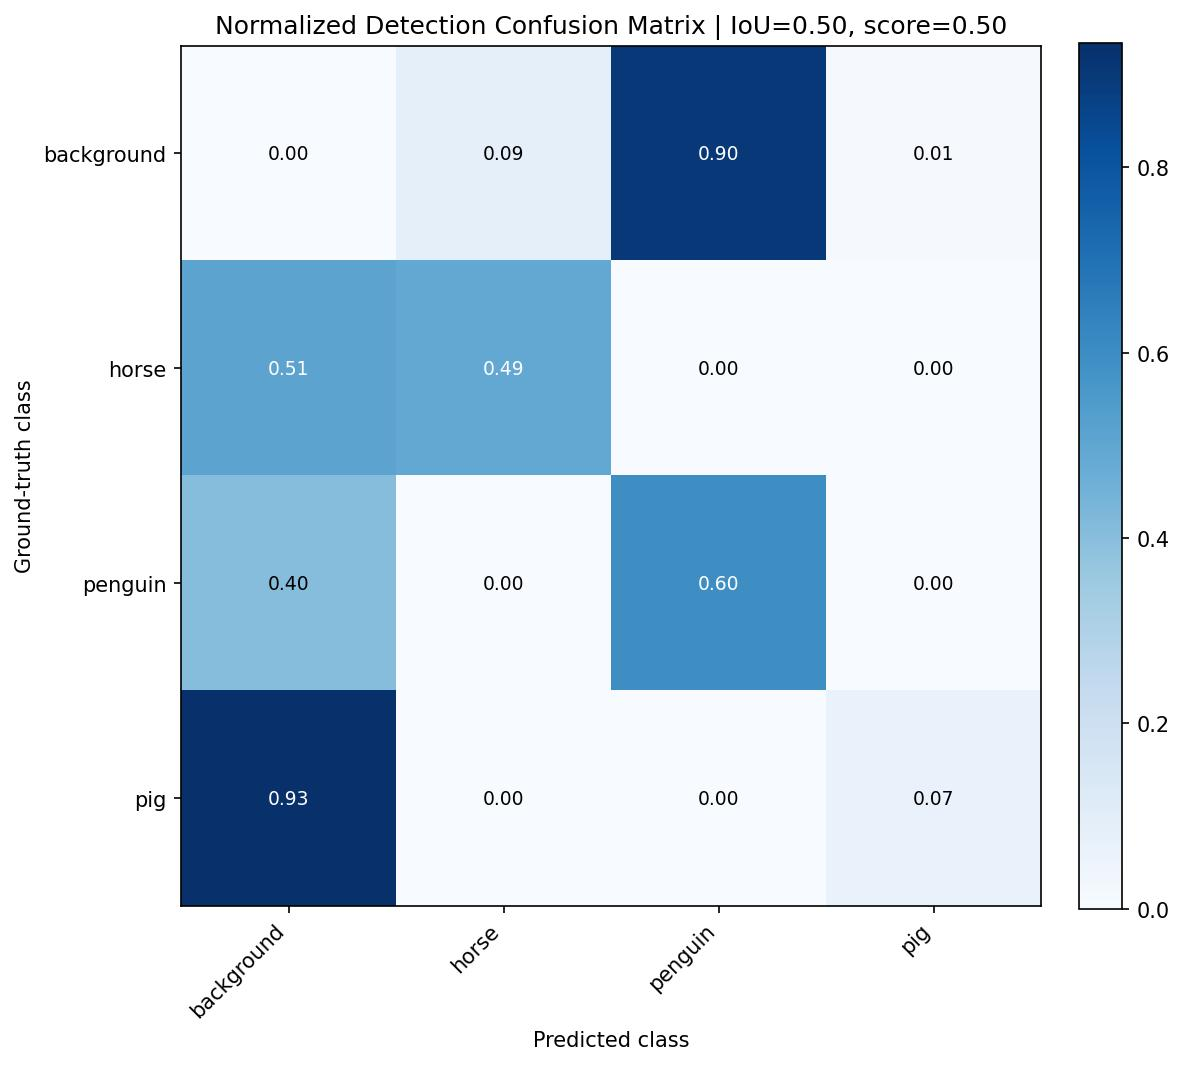

The data file committed next to this chart (first rows):
, background, horse, penguin, pig
background, 0.0, 0.0873, 0.9048, 0.007937
horse, 0.5093, 0.4907, 0.0, 0.0
penguin, 0.4048, 0.0, 0.5952, 0.0
pig, 0.9344, 0.0, 0.0, 0.0656
